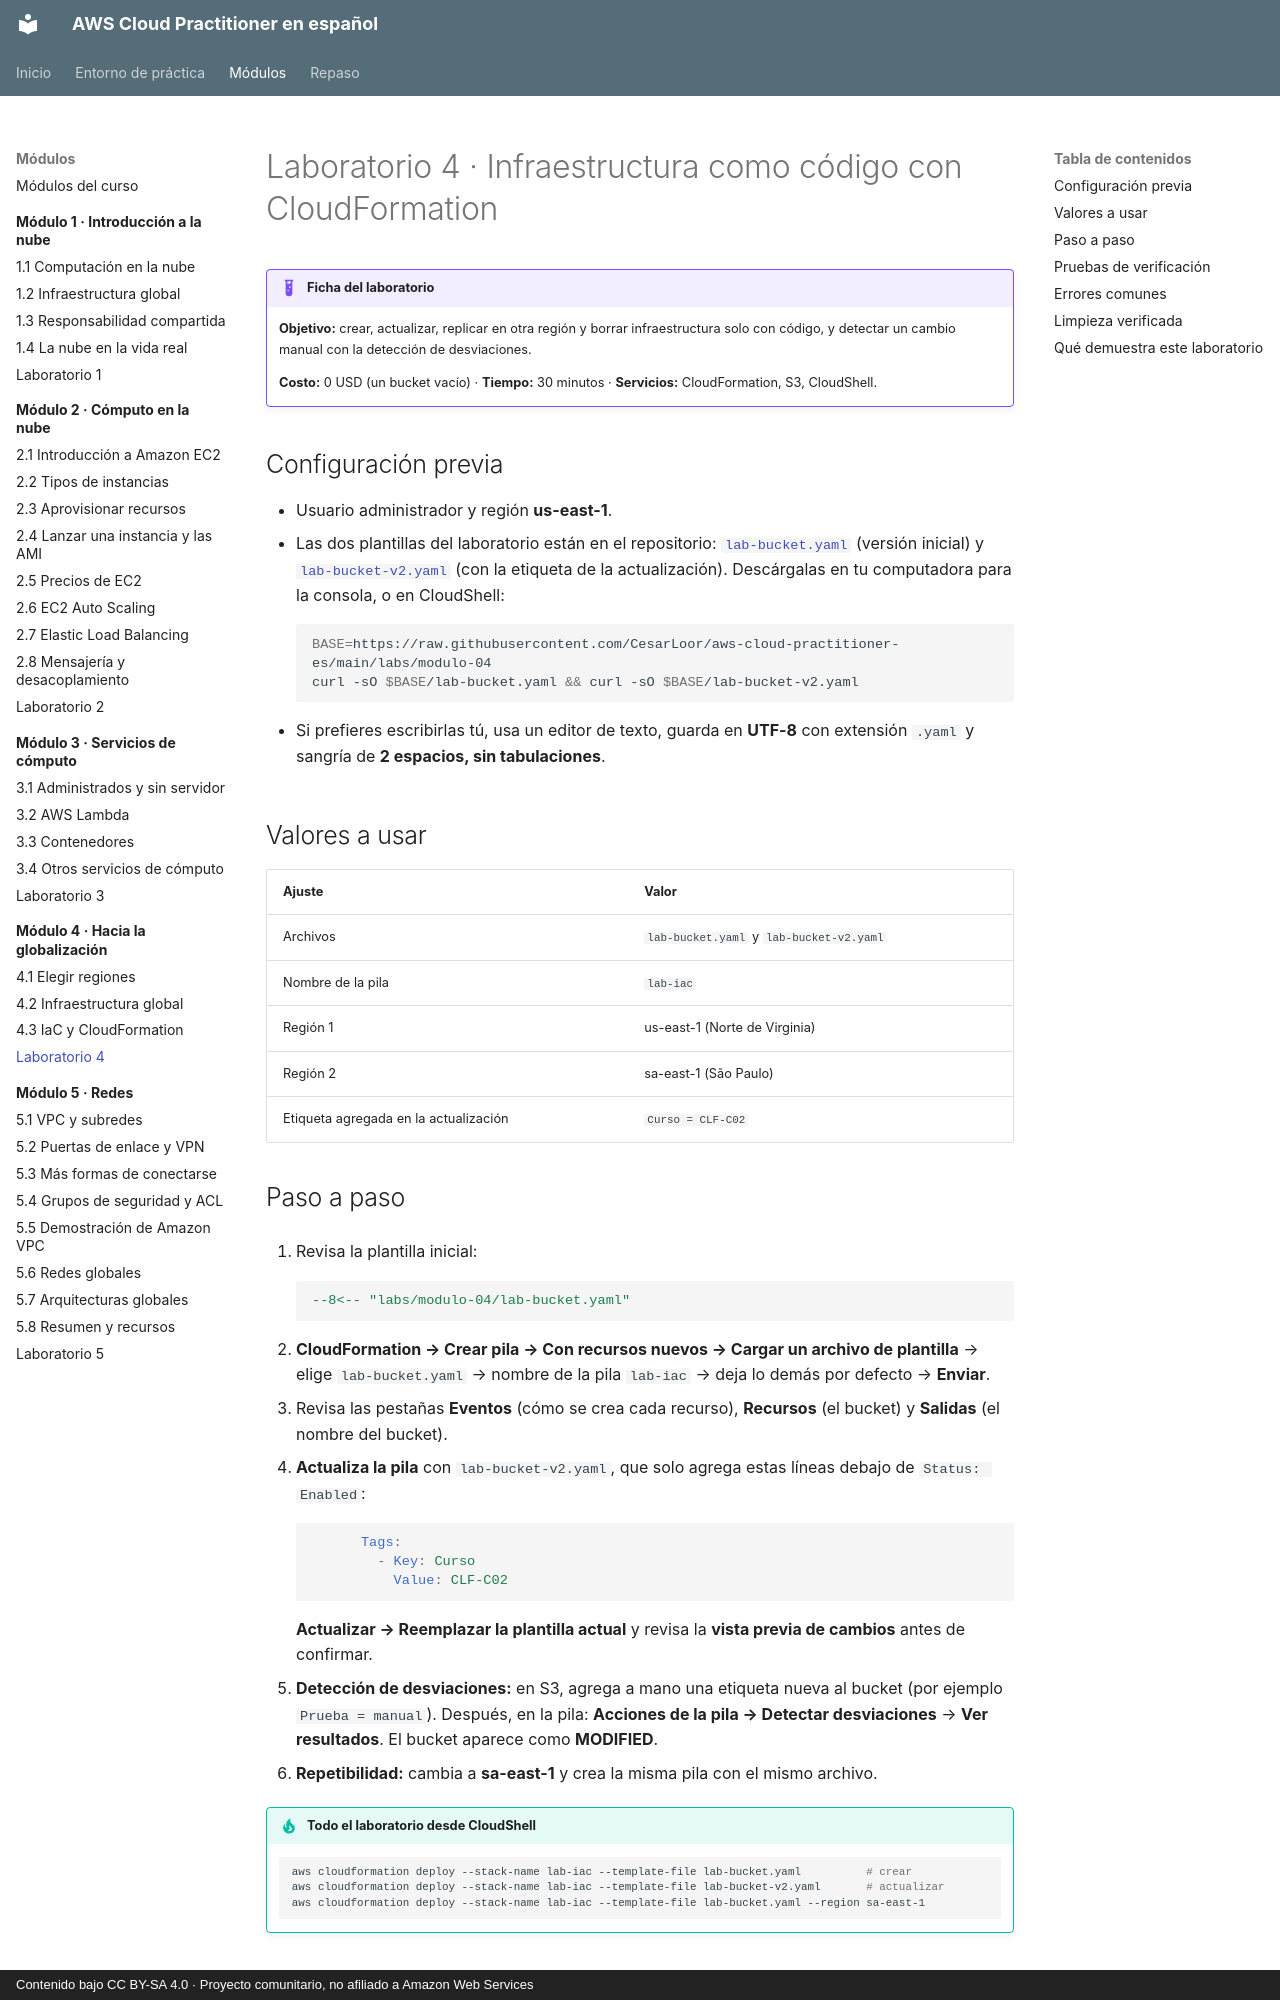

repository: CesarLoor/aws-cloud-practitioner-es · page: modulo-04/laboratorio/index.html · generator: mkdocs · copyright: Contenido bajo CC BY-SA 4.0 · Proyecto comunitario, no afiliado a Amazon Web Services

# Laboratorio 4 · Infraestructura como código con CloudFormation

!!! example "Ficha del laboratorio"
    **Objetivo:** crear, actualizar, replicar en otra región y borrar infraestructura solo con código, y detectar un cambio manual con la detección de desviaciones.

    **Costo:** 0 USD (un bucket vacío) · **Tiempo:** 30 minutos · **Servicios:** CloudFormation, S3, CloudShell.

## Configuración previa

- Usuario administrador y región **us-east-1**.
- Las dos plantillas del laboratorio están en el repositorio: [`lab-bucket.yaml`](https://github.com/CesarLoor/aws-cloud-practitioner-es/blob/main/labs/modulo-04/lab-bucket.yaml) (versión inicial) y [`lab-bucket-v2.yaml`](https://github.com/CesarLoor/aws-cloud-practitioner-es/blob/main/labs/modulo-04/lab-bucket-v2.yaml) (con la etiqueta de la actualización). Descárgalas en tu computadora para la consola, o en CloudShell:

    ```bash
    BASE=https://raw.githubusercontent.com/CesarLoor/aws-cloud-practitioner-es/main/labs/modulo-04
    curl -sO $BASE/lab-bucket.yaml && curl -sO $BASE/lab-bucket-v2.yaml
    ```

- Si prefieres escribirlas tú, usa un editor de texto, guarda en **UTF-8** con extensión `.yaml` y sangría de **2 espacios, sin tabulaciones**.

## Valores a usar

| Ajuste | Valor |
| --- | --- |
| Archivos | `lab-bucket.yaml` y `lab-bucket-v2.yaml` |
| Nombre de la pila | `lab-iac` |
| Región 1 | us-east-1 (Norte de Virginia) |
| Región 2 | sa-east-1 (São Paulo) |
| Etiqueta agregada en la actualización | `Curso = CLF-C02` |

## Paso a paso

1. Revisa la plantilla inicial:

    ```yaml
    --8<-- "labs/modulo-04/lab-bucket.yaml"
    ```

2. **CloudFormation → Crear pila → Con recursos nuevos → Cargar un archivo de plantilla** → elige `lab-bucket.yaml` → nombre de la pila `lab-iac` → deja lo demás por defecto → **Enviar**.
3. Revisa las pestañas **Eventos** (cómo se crea cada recurso), **Recursos** (el bucket) y **Salidas** (el nombre del bucket).
4. **Actualiza la pila** con `lab-bucket-v2.yaml`, que solo agrega estas líneas debajo de `Status: Enabled`:

    ```yaml
          Tags:
            - Key: Curso
              Value: CLF-C02
    ```

    **Actualizar → Reemplazar la plantilla actual** y revisa la **vista previa de cambios** antes de confirmar.

5. **Detección de desviaciones:** en S3, agrega a mano una etiqueta nueva al bucket (por ejemplo `Prueba = manual`). Después, en la pila: **Acciones de la pila → Detectar desviaciones** → **Ver resultados**. El bucket aparece como **MODIFIED**.
6. **Repetibilidad:** cambia a **sa-east-1** y crea la misma pila con el mismo archivo.

!!! tip "Todo el laboratorio desde CloudShell"
    ```bash
    aws cloudformation deploy --stack-name lab-iac --template-file lab-bucket.yaml          # crear
    aws cloudformation deploy --stack-name lab-iac --template-file lab-bucket-v2.yaml       # actualizar
    aws cloudformation deploy --stack-name lab-iac --template-file lab-bucket.yaml --region sa-east-1
    ```
